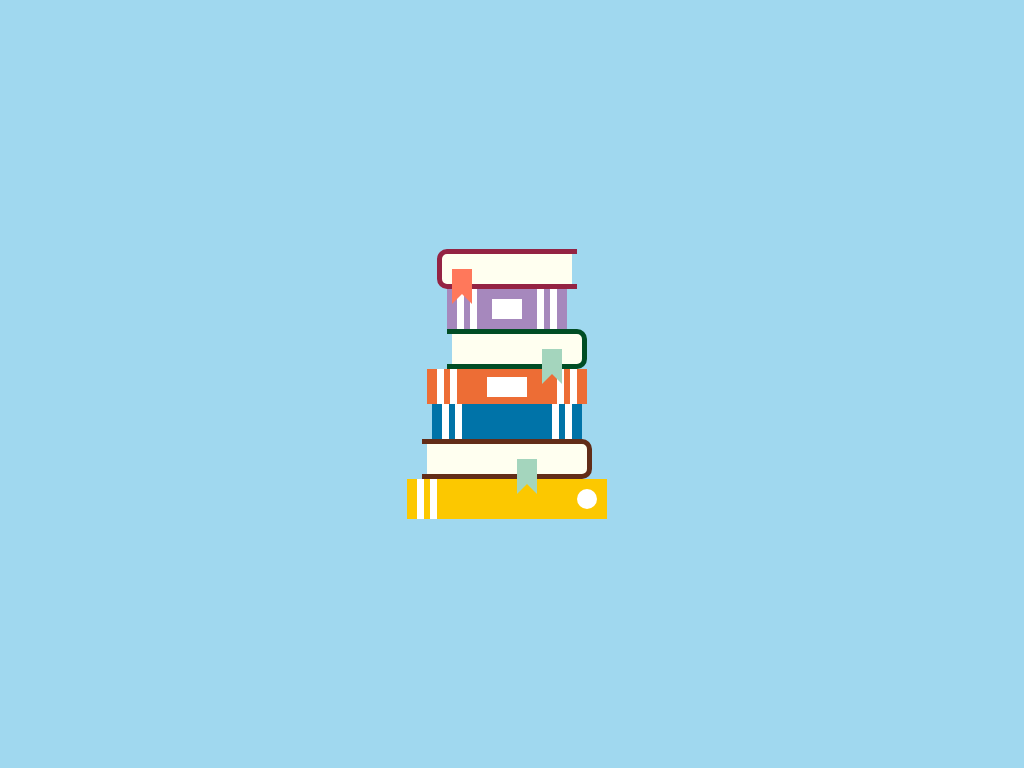

Write a web page that renders exactly this picture using CSS.

<!-- file: index.html -->
<!DOCTYPE html>
<!--[if lt IE 7]>      <html class="no-js lt-ie9 lt-ie8 lt-ie7"> <![endif]-->
<!--[if IE 7]>         <html class="no-js lt-ie9 lt-ie8"> <![endif]-->
<!--[if IE 8]>         <html class="no-js lt-ie9"> <![endif]-->
<!--[if gt IE 8]><!--> <html class="no-js"> <!--<![endif]-->
    <head>
        <meta charset="utf-8">
        <meta http-equiv="X-UA-Compatible" content="IE=edge">
        <title></title>
        <meta name="description" content="">
        <meta name="viewport" content="width=device-width, initial-scale=1">
        <link rel="stylesheet" href="styles.css">
    </head>
    <body>
        <!--[if lt IE 7]>
            <p class="browsehappy">You are using an <strong>outdated</strong> browser. Please <a href="#">upgrade your browser</a> to improve your experience.</p>
        <![endif]-->
        <div class="base">
            <div class="book1">
              <span class="ribbon1">　</span>
              <div class="book1-r"></div>
            </div>
            <div class="book2"></div>
            <div class="book3">
              <span class="ribbon3">　</span>
              <div class="book3-l"></div>
            </div>
            <div class="book4"></div>
            <div class="book5"></div>
            <div class="book6">
              <span class="ribbon6">　</span>
              <div class="book6-l"></div>
            </div>
            <div class="book7"></div>
          </div>
        
        <script src="script.js" async defer></script>
    </body>
</html>

/* file: styles.css */
.base {
    display: flex;
    flex-direction: column;
    justify-content: center;
    align-items: center;
    height: 100vh;
    width: 100vw;
    margin: -8px;
    background: #a0d8ef;
  } 
  
  .book1{
    position: relative;
    height: 30px;
    width: 140px;
    background: #fffff0;
    border-radius: 10px;
    border: 5px solid #942343;
  }
  .ribbon1 {  
    display: inline-block;
    position: relative;
    top: 15px;
    left: 10px;
    margin: 0;
    padding: 2px 0;
    z-index: 2;
    width: 20px;
    text-align: center;
    background: #ff785b;
  }
  .ribbon1:after {
    content: '';
    position: absolute;
    left: 0;
    top: 100%;
    height: 0;
    width: 0;
    border-left: 10px solid #ff785b;
    border-right: 10px solid #ff785b;
    border-bottom: 10px solid transparent;
  }
  .book1-r{
    position: absolute;
    height: 40px;
    width: 10px;
    background: #a0d8ef;
    right: -5px;
    bottom: -5px;
  }
  .book1-r:before{
    content: '';
    position: absolute;
    height: 30px;
    width: 5px;
    background: #a0d8ef;
    top: 5px;
    right: 10px;
  }
  
  .book2{
    position: relative;
    height: 40px;
    width: 120px;
    background: #a688bd;
    right: 5px;
  }
  .book2:before,
  .book2:after{
    content: '';
    position: absolute;
  }
  .book2:before{
    height: 40px;
    width: 60px;
    left: 10px;
    border-left: 20px double #fff;
    border-right: 20px double #fff;
  }
  .book2:after{
    height: 20px;
    width: 30px;
    background: #fff;
    top: 10px;
    left: 45px;
  }
  
  .book3{
    position: relative;
    height: 30px;
    width: 140px;
    background: #fffff0;
    border-radius: 10px;
    border: 5px solid #004d25;
  }
  .ribbon3 {  
    display: inline-block;
    position: relative;
    top: 15px;
    left: 100px;
    margin: 0;
    padding: 2px 0;
    z-index: 2;
    width: 20px;
    text-align: center;
    background: #a4d5bd;
  }
  .ribbon3:after {
    content: '';
    position: absolute;
    left: 0;
    top: 100%;
    height: 0;
    width: 0;
    border-left: 10px solid #a4d5bd;
    border-right: 10px solid #a4d5bd;
    border-bottom: 10px solid transparent;
  }
  .book3-l{
    position: absolute;
    height: 40px;
    width: 10px;
    background: #a0d8ef;
    left: -5px;
    bottom: -5px;
  }
  .book3-l:before{
    content: '';
    position: absolute;
    height: 30px;
    width: 5px;
    background: #a0d8ef;
    top: 5px;
    left: 10px;
  }
  
  .book4{
    position: relative;
    height: 35px;
    width: 160px;
    background: #ed6d35;
    right: 5px;
  }
  .book4:before,
  .book4:after{
    content: '';
    position: absolute;
  }
  .book4:before{
    height: 35px;
    width: 100px;
    left: 10px;
    border-left: 20px double #fff;
    border-right: 20px double #fff;
  }
  .book4:after{
    height: 20px;
    width: 40px;
    background: #fff;
    top: 8px;
    left: 60px;
  }
  
  .book5{
    position: relative;
    height: 35px;
    width: 150px;
    background: #0073a8;
    right: 5px;
  }
  .book5:before,
  .book5:after{
    content: '';
    position: absolute;
  }
  .book5:before{
    height: 35px;
    width: 90px;
    left: 10px;
    border-left: 20px double #fff;
    border-right: 20px double #fff;
  }
  
  .book6{
    position: relative;
    height: 30px;
    width: 170px;
    background: #fffff0;
    border-radius: 10px;
    border: 5px solid #622d18;
    right: 10px;
  }
  .ribbon6 {  
    display: inline-block;
    position: relative;
    top: 15px;
    left: 100px;
    margin: 0;
    padding: 2px 0;
    z-index: 2;
    width: 20px;
    text-align: center;
    background: #a4d5bd;
  }
  .ribbon6:after {
    content: '';
    position: absolute;
    left: 0;
    top: 100%;
    height: 0;
    width: 0;
    border-left: 10px solid #a4d5bd;
    border-right: 10px solid #a4d5bd;
    border-bottom: 10px solid transparent;
  }
  .book6-l{
    position: absolute;
    height: 40px;
    width: 10px;
    background: #a0d8ef;
    left: -5px;
    bottom: -5px;
  }
  .book6-l:before{
    content: '';
    position: absolute;
    height: 30px;
    width: 5px;
    background: #a0d8ef;
    top: 5px;
    left: 10px;
  }
  
  .book7{
    position: relative;
    height: 40px;
    width: 200px;
    background: #fcc800;
    right: 5px;
  }
  .book7:before,
  .book7:after{
    content: '';
    position: absolute;
  }
  .book7:before{
    height: 40px;
    width: 100px;
    left: 10px;
    border-left: 20px double #fff;
  }
  .book7:after{
    height: 20px;
    width: 20px;
    border-radius: 50%;
    background: #fff;
    top: 10px;
    left: 170px;
  }